Run: headless pygame with SDL's dummy video driver; simulated clock (each Clock.tick advances the game by its frame time, no real sleeping); random seed 0; keys injected as events and as key.get_pressed() state; no mouse input.
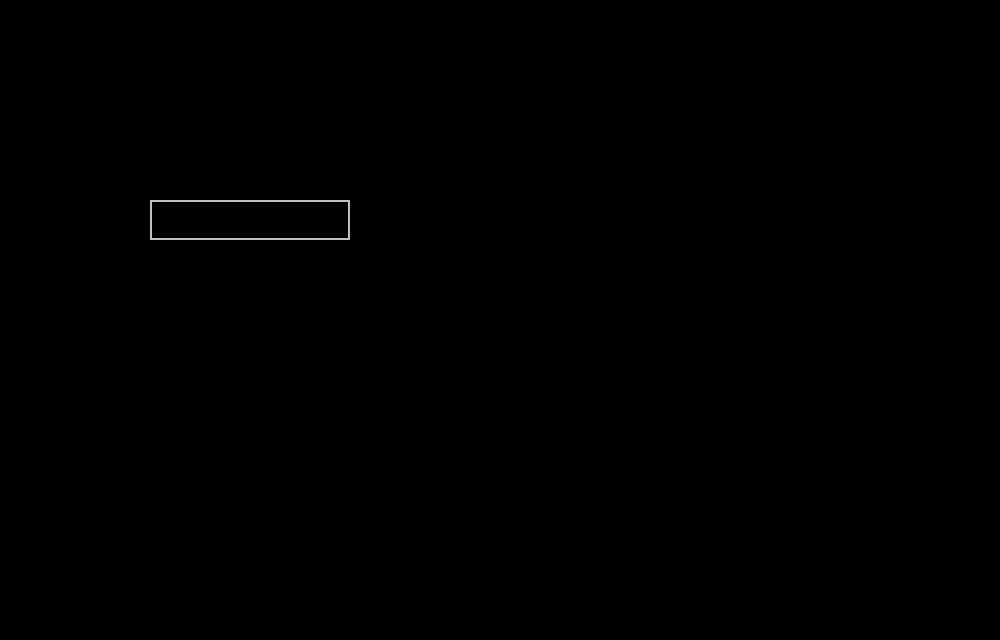
Frame 1 of 4 · flips 1–60 · no input
Frame 2 of 4 · flips 61–180 · tapped SPACE, RETURN · held RIGHT (→), D · screen unchanged from frame 1, image omitted
Frame 3 of 4 · flips 181–300 · held DOWN (↓), S · screen unchanged from frame 2, image omitted
Frame 4 of 4 · flips 301–420 · held LEFT (←), A, UP (↑), W · screen unchanged from frame 3, image omitted

The pygame program that drew these frames:

import pygame
pygame.init()

WIDTH = 1000
HEIGHT = 640
screen = pygame.display.set_mode((WIDTH, HEIGHT))
FPS = 60
CLOCK = pygame.time.Clock()
user_text = ''
color_active = pygame.Color("lightskyblue")
color_passive = pygame.Color("gray")
color = color_passive
input_rect = pygame.Rect(150, 200, 200, 40)
running = True
while running:
    for event in pygame.event.get():
        if event.type == pygame.QUIT:
            running  = False 
    pygame.draw.rect(screen, color, input_rect, 2)
    
    CLOCK.tick(FPS)
    pygame.display.update()
